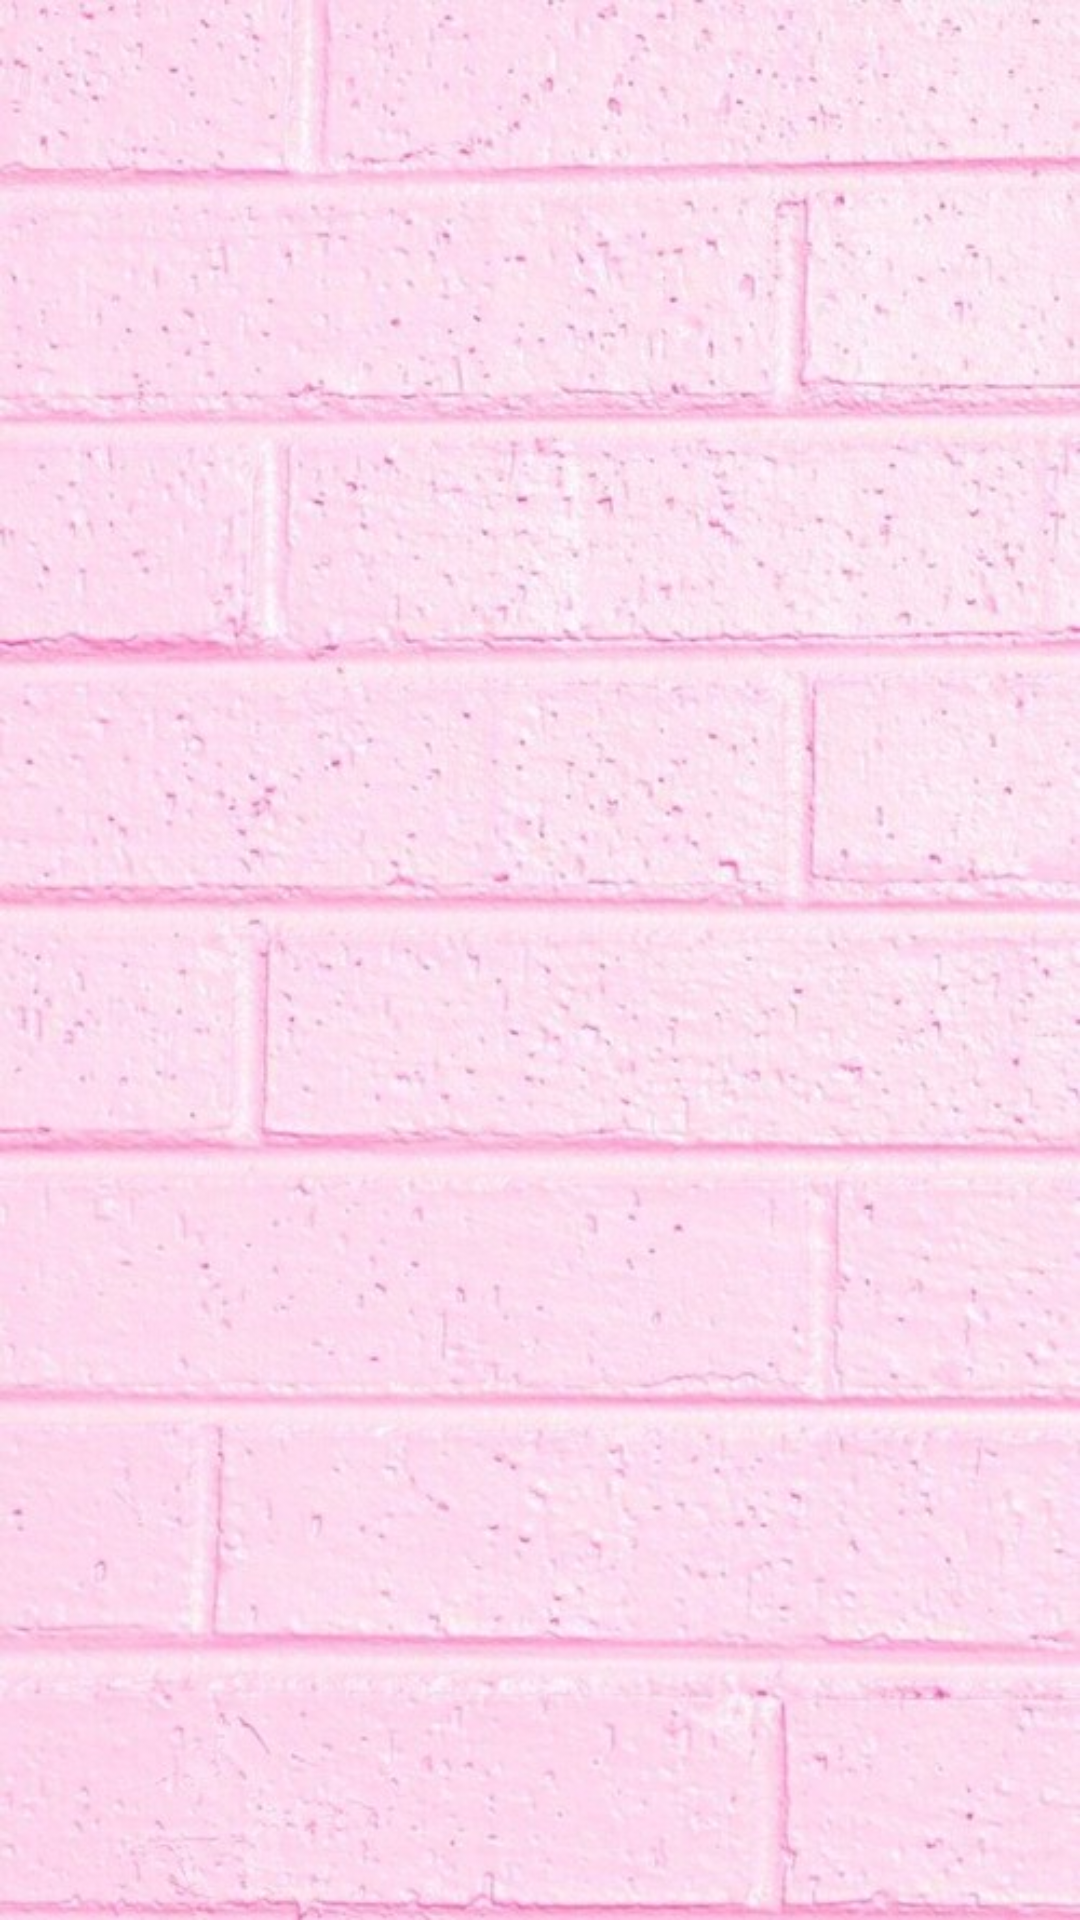

This screen was rendered from an Android layout file. Write that file and the resources it references.
<!-- AndroidManifest.xml: application theme AppTheme -->
<!-- res/layout/activity_2.xml -->
<?xml version="1.0" encoding="utf-8"?>
<LinearLayout xmlns:android="http://schemas.android.com/apk/res/android"
    xmlns:app="http://schemas.android.com/apk/res-auto"
    xmlns:tools="http://schemas.android.com/tools"
    android:background="@drawable/wall"
    android:layout_width="match_parent"
    android:layout_height="match_parent"
    android:orientation="vertical"
    tools:context=".Activity2">

    <ImageView
        android:id="@+id/image_activity2"
        android:layout_width="match_parent"
        android:layout_height="wrap_content"
        android:layout_alignParentStart="true"
        android:layout_alignParentTop="true"
        android:layout_marginTop="57dp"
        android:foregroundGravity="center"
        android:padding="16dp"/>

    <TextView
        android:id="@+id/text1_activity2"
        android:gravity="center"
        android:layout_width="match_parent"
        android:layout_height="wrap_content"
        android:textColor="@color/white"
        android:textSize="60sp"
        android:textStyle="bold"/>

    <TextView
        android:id="@+id/text2_activity2"
        android:gravity="center"
        android:layout_width="match_parent"
        android:layout_height="wrap_content"
        android:textColor="@color/black"
        android:textSize="20sp" />
</LinearLayout>
<!-- resources referenced by this layout -->
<resources>
  <color name="black">#000000</color>
  <color name="white">#FFFFFF</color>
  <!-- drawable wall: jpg bitmap (drawable-xhdpi, 94029 bytes) -->
  <style name="AppTheme" parent="Theme.AppCompat.Light.DarkActionBar">
          
          <item name="colorPrimary">@color/bnk48</item>
          <item name="colorPrimaryDark">@color/black</item>
          <item name="colorAccent">@color/colorAccent</item>
      </style>
  <color name="bnk48">#e4b9d2</color>
  <color name="colorAccent">#FF4081</color>
</resources>
